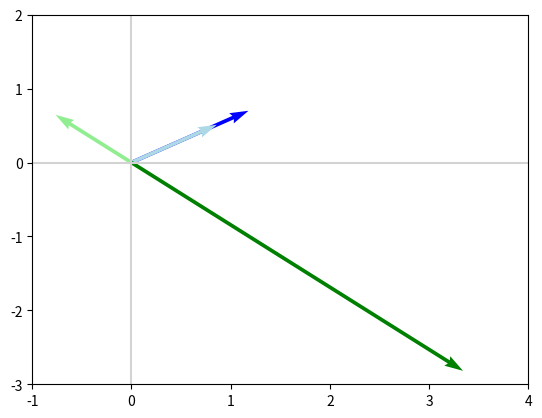

Python code for this plot:
import numpy as np
import matplotlib.pyplot as plt


def plot_vectors(vectors, colors):
    plt.figure()
    plt.axvline(x=0, color='lightgray')
    plt.axhline(y=0, color='lightgray')

    for i in range(len(vectors)):
        x = np.concatenate([[0, 0], vectors[i]])
        plt.quiver([x[0]], [x[1]], [x[2]], [x[3]],
                   angles='xy', scale_units='xy',
                   scale=1, color=colors[i])


A = np.array([[-1, 4], [2, -2]])
lambdas, V = np.linalg.eig(A)
# Eigen Vectors
print(V)
# Eigen Values
print(lambdas)

print('------------------------------------')
eig_vec_1 = V[:, 0]
eig_val_1 = lambdas[0]
print(eig_vec_1, eig_val_1)

print('------------------------------------')
Av1 = np.dot(A, eig_vec_1)
print(Av1)
print(eig_val_1 * eig_vec_1)
# they are equal: Av = lambda * v
print('------------------------------------')

# this rules works for others eigenvectors too
eig_vec_2 = V[:, 1]
eig_val_2 = lambdas[1]
Av2 = np.dot(A, eig_vec_2)

plot_vectors([Av1, eig_vec_1, Av2, eig_vec_2],
             ['blue', 'lightblue', 'green', 'lightgreen'])
plt.xlim(-1, 4)
plt.ylim(-3, 2)
plt.show()